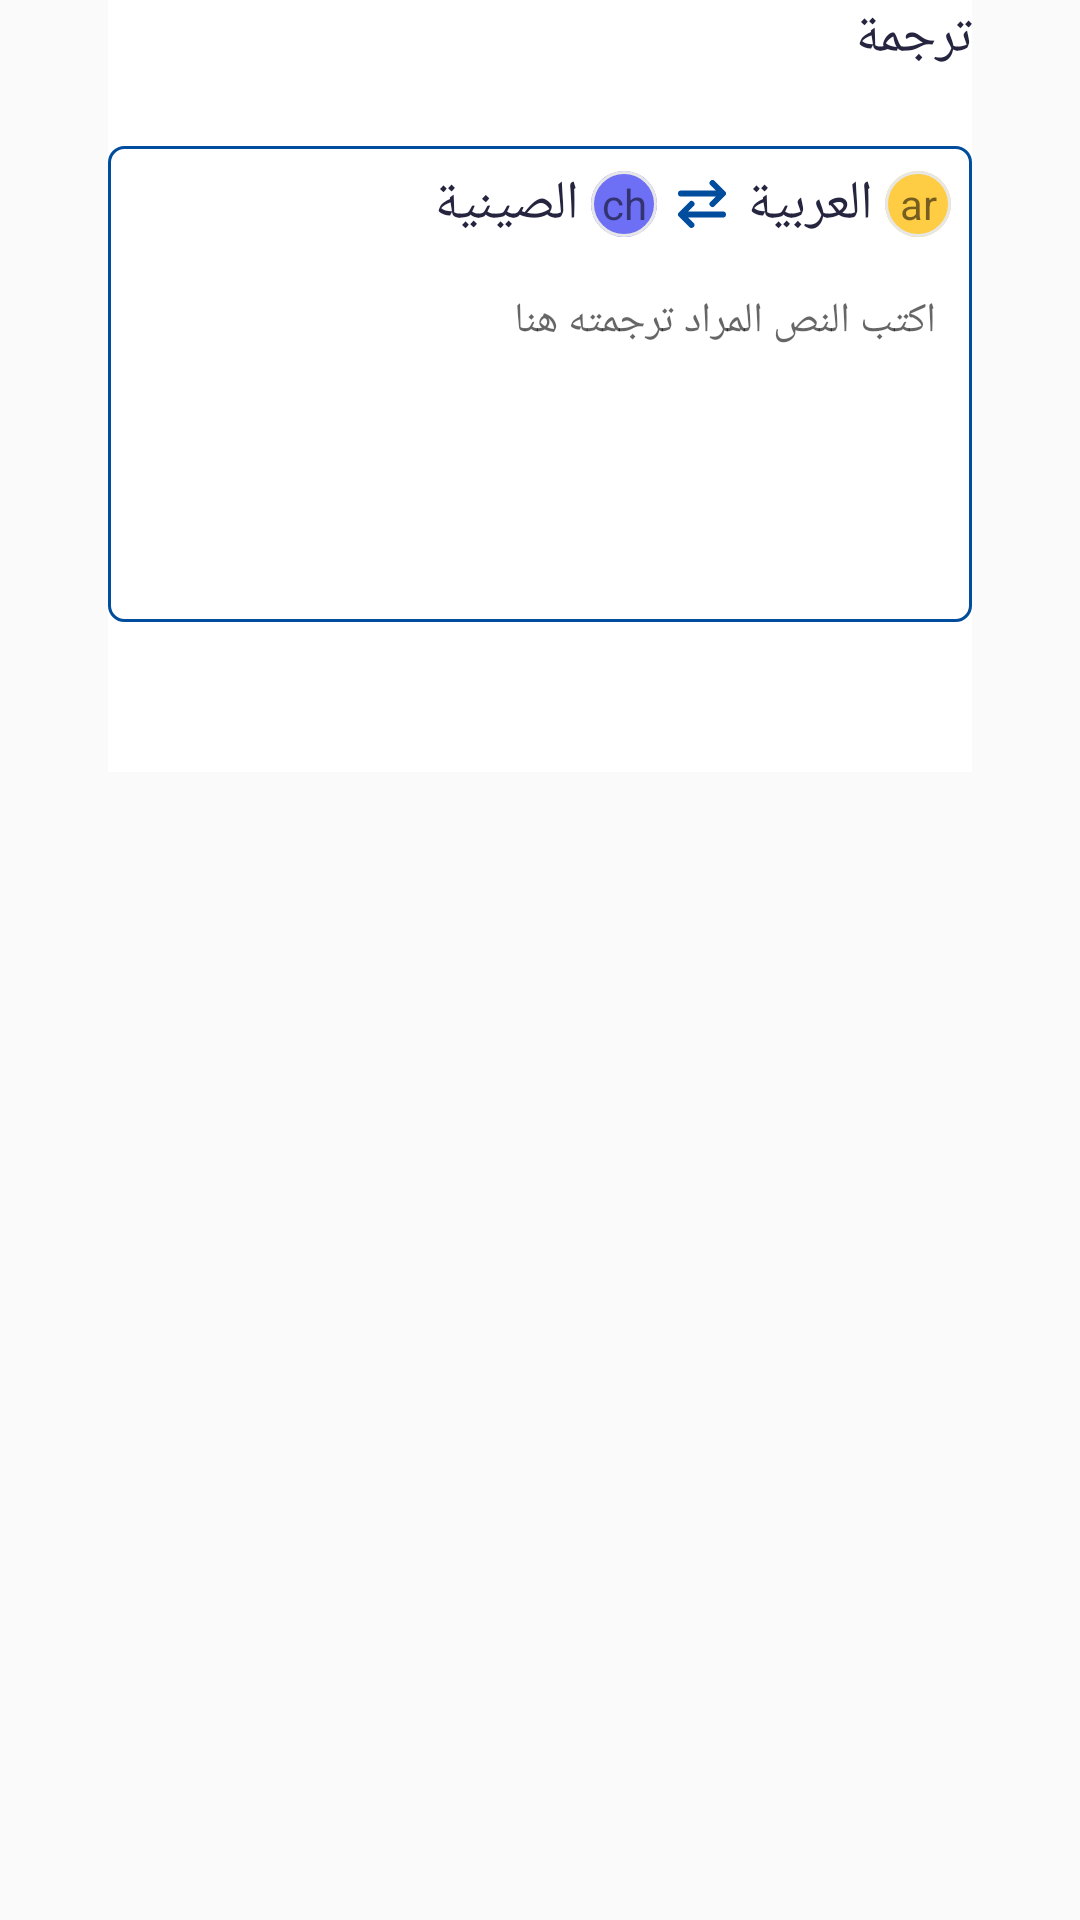

Produce the Android XML layout that renders to this screen, including the resource entries it uses.
<!-- AndroidManifest.xml: application theme Theme.BaytAlhekma -->
<!-- res/layout/fragment_translate.xml -->
<?xml version="1.0" encoding="utf-8"?>
<FrameLayout xmlns:android="http://schemas.android.com/apk/res/android"
    xmlns:app="http://schemas.android.com/apk/res-auto"
    xmlns:tools="http://schemas.android.com/tools"
    android:layout_width="match_parent"
    android:layout_height="match_parent"
    tools:context=".ui.main.translate.Translate"
    android:layout_marginTop="45dp"
    >
    <LinearLayout
        android:layout_width="match_parent"
        android:layout_height="wrap_content"
        android:orientation="vertical"
        android:layout_marginHorizontal="36dp"
        android:paddingBottom="50dp"
        android:background="@color/white">

            <TextView
                android:layout_width="match_parent"
                android:layout_height="wrap_content"
                android:text="ترجمة"
                android:textColor="@color/text_black"
                android:textSize="18dp"
                android:layout_gravity="center"
                android:layout_marginBottom="24dp"/>
            <LinearLayout
                android:layout_width="match_parent"
                android:layout_height="wrap_content"
                android:orientation="vertical"
                android:layoutDirection="rtl"
                android:textDirection="rtl"
                android:background="@drawable/btnlos2">

                    <LinearLayout
                        android:layout_width="match_parent"
                        android:layout_height="wrap_content"
                        android:orientation="horizontal"
                        android:layoutDirection="rtl"
                        android:textDirection="rtl"
                        android:layout_margin="5dp"
                        android:gravity="center|start">
                            <TextView
                                android:layout_width="wrap_content"
                                android:layout_height="wrap_content"
                                android:background="@drawable/group_43728"
                                android:text="ar"
                                android:layout_margin="2dp"
                                android:gravity="center"/>
                            <TextView
                                android:layout_width="wrap_content"
                                android:layout_height="wrap_content"
                                android:text="العربية"
                                android:textSize="18dp"
                                android:textColor="@color/text_black"
                                android:layout_margin="2dp"/>
                            <ImageView
                                android:layout_width="wrap_content"
                                android:layout_height="wrap_content"
                                app:srcCompat="@drawable/arrow_right_arrow_left_solid"

                                android:layout_marginHorizontal="5dp"/>
                            <TextView
                                android:layout_width="wrap_content"
                                android:layout_height="wrap_content"
                                android:background="@drawable/group_43730"
                                android:text="ch"
                                android:layout_margin="2dp"
                                android:gravity="center"/>
                            <TextView
                                android:layout_width="wrap_content"
                                android:layout_height="wrap_content"
                                android:text="الصينية"
                                android:textSize="18dp"
                                android:textColor="@color/text_black"
                                android:layout_margin="2dp"/>

                    </LinearLayout>

                    <EditText
                        android:layout_width="match_parent"
                        android:layout_height="120dp"
                        android:singleLine="false"
                        android:hint="اكتب النص المراد ترجمته هنا"
                        android:gravity="top|start"
                        style="?android:attr/borderlessButtonStyle"/>

            </LinearLayout>

    </LinearLayout>


</FrameLayout>
<!-- resources referenced by this layout -->
<resources>
  <color name="text_black">#25253F</color>
  <color name="white">#fff</color>
  <!-- drawable arrow_right_arrow_left_solid (drawable) -->
  <vector xmlns:android="http://schemas.android.com/apk/res/android"
      android:width="16dp"
      android:height="16dp"
      android:viewportWidth="16"
      android:viewportHeight="16">
    <path
        android:pathData="M1,5.5L12.587,5.5L10.794,7.293a1,1 0,0 0,0 1.414,1 1,0 0,0 1.413,0l3.5,-3.5a1,1 0,0 0,0 -1.414l-3.5,-3.5a1,1 0,0 0,-1.414 1.414L12.587,3.5L1,3.5a1,1 0,0 0,0 2ZM15,10.5L3.416,10.5L5.209,8.707A1,1 0,1 0,3.795 7.293l-3.5,3.5a1,1 0,0 0,0 1.414l3.5,3.5A0.984,0.984 0,0 0,4.5 16a1,1 0,0 0,0.707 -1.707L3.416,12.5L15,12.5a1,1 0,0 0,0 -2Z"
        android:fillColor="#004c9d"/>
  </vector>
  <!-- drawable btnlos2 (drawable) -->
  <?xml version="1.0" encoding="utf-8"?>
  <shape xmlns:android="http://schemas.android.com/apk/res/android"
       android:shape = "rectangle">
       <size android:height="48dp"
            android:width="301dp"/>
       <corners android:radius="5dp"/>
       <solid android:color="@color/white"/>
       <stroke android:width="1dp"
            android:color="@color/colorPrimaryDark"/>
       <Image>
            
       </Image>
  </shape>
  <!-- drawable group_43728 (drawable) -->
  <vector xmlns:android="http://schemas.android.com/apk/res/android"
      android:width="22dp"
      android:height="22dp"
      android:viewportWidth="22"
      android:viewportHeight="22">
    <path
        android:pathData="M11,11m-11,0a11,11 0,1 1,22 0a11,11 0,1 1,-22 0"
        android:strokeWidth="1"
        android:fillColor="#ffcd44"
        android:strokeColor="#00000000"/>
    <path
        android:pathData="M11,11m-10.5,0a10.5,10.5 0,1 1,21 0a10.5,10.5 0,1 1,-21 0"
        android:strokeWidth="1"
        android:fillColor="#00000000"
        android:strokeColor="#e7e7e7"/>
  </vector>
  <!-- drawable group_43730 (drawable) -->
  <vector xmlns:android="http://schemas.android.com/apk/res/android"
      android:width="22dp"
      android:height="22dp"
      android:viewportWidth="22"
      android:viewportHeight="22">
    <path
        android:pathData="M11,11m-11,0a11,11 0,1 1,22 0a11,11 0,1 1,-22 0"
        android:strokeWidth="1"
        android:fillColor="#6d6ff5"
        android:strokeColor="#00000000"/>
    <path
        android:pathData="M11,11m-10.5,0a10.5,10.5 0,1 1,21 0a10.5,10.5 0,1 1,-21 0"
        android:strokeWidth="1"
        android:fillColor="#00000000"
        android:strokeColor="#e7e7e7"/>
  </vector>
  <style name="Theme.BaytAlhekma" parent="Theme.AppCompat.Light.NoActionBar">
          
          <item name="colorPrimary">@color/colorPrimary</item>
          <item name="colorPrimaryVariant">@color/colorPrimaryDark</item>
          <item name="colorOnPrimary">@color/white</item>
  
          
  
          
          <item name="colorSecondary">@color/colorAccent</item>
          <item name="colorOnSecondary">@color/black</item>
          
          <item name="android:statusBarColor">?attr/colorPrimaryVariant</item>
          
          <item name="fontFamily">@font/iwanzazapersonalregular</item>
  
          <item name="android:windowTranslucentStatus">true</item>
          <item name="android:windowTranslucentNavigation">true</item>
      </style>
  <color name="colorPrimaryDark">#004C9D</color>
  <color name="colorPrimary">#0078BF</color>
  <color name="colorAccent">#888888</color>
  <color name="black">#000</color>
</resources>
